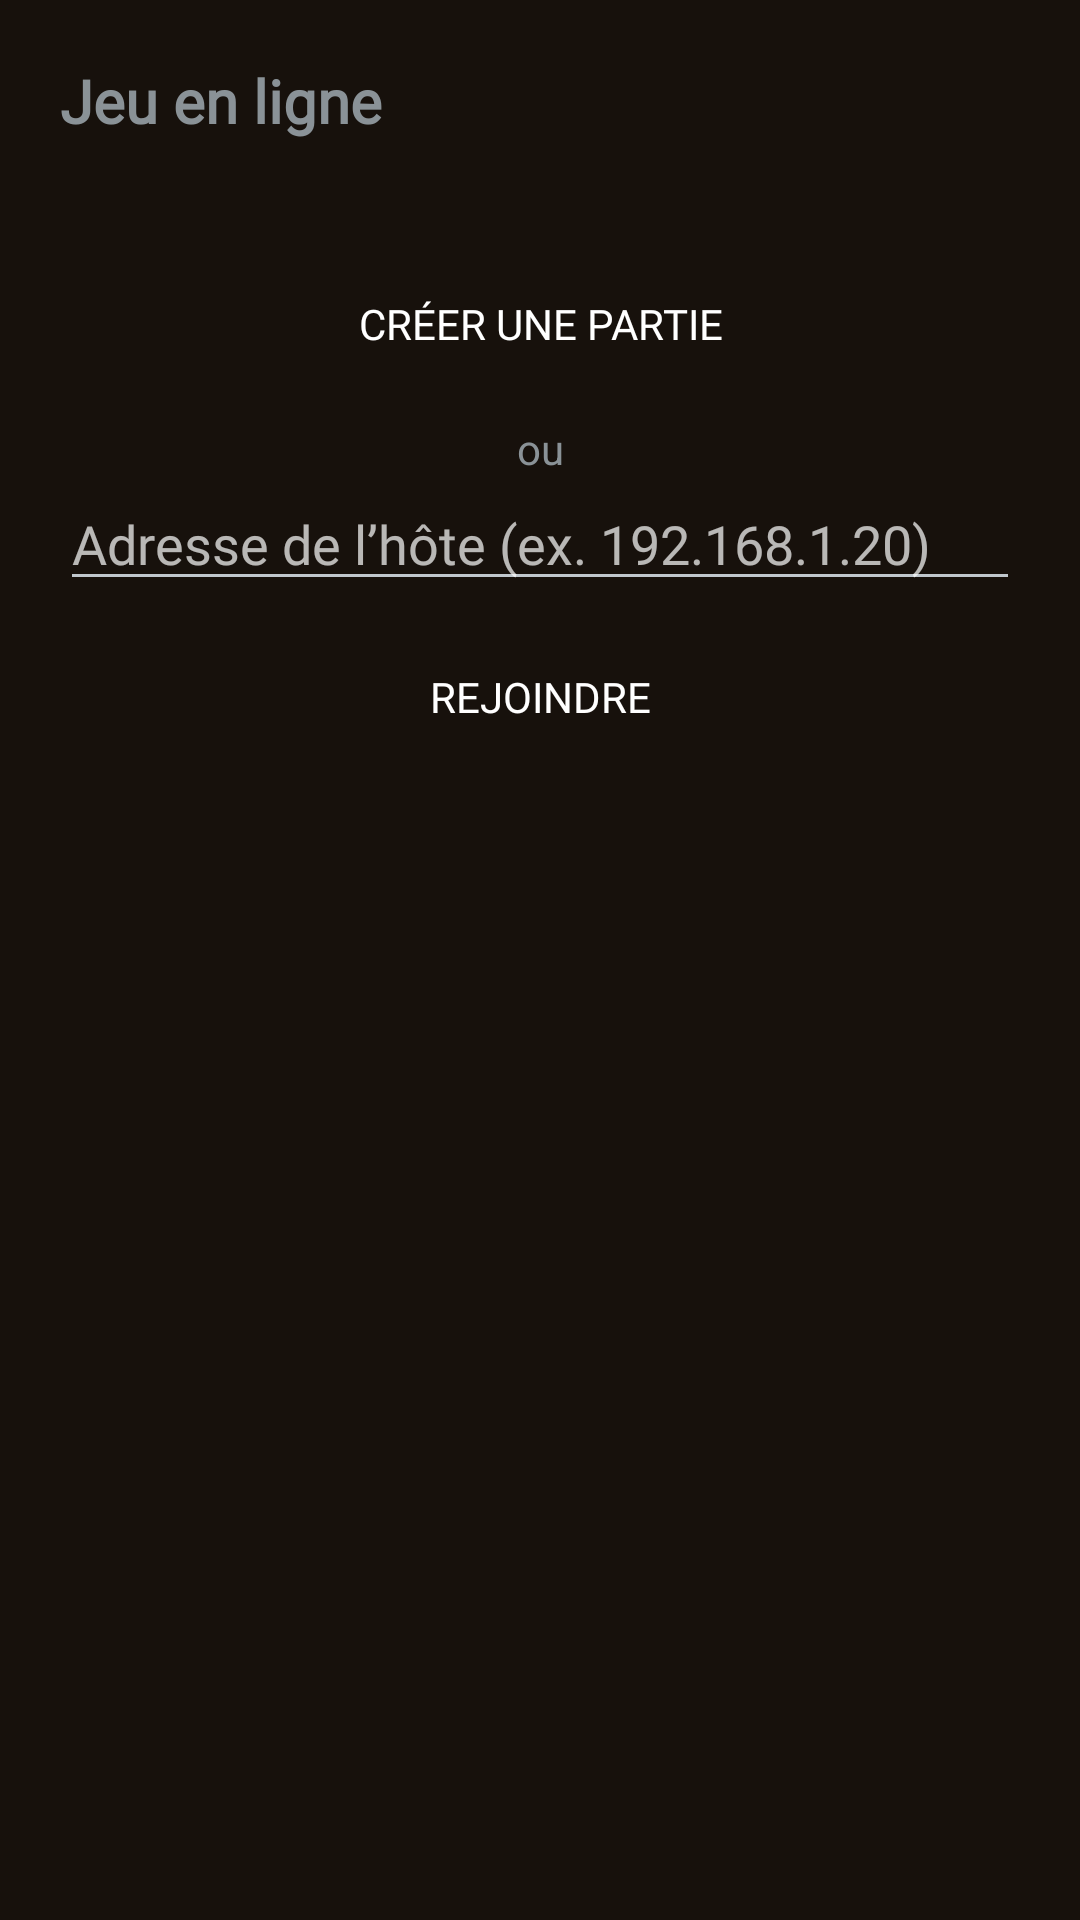

This screen was rendered from an Android layout file. Write that file and the resources it references.
<!-- AndroidManifest.xml: application theme Theme.Billard -->
<!-- res/layout/dialog_online.xml -->
<?xml version="1.0" encoding="utf-8"?>
<LinearLayout xmlns:android="http://schemas.android.com/apk/res/android"
    android:layout_width="match_parent"
    android:layout_height="wrap_content"
    android:orientation="vertical"
    android:padding="20dp">

    <TextView
        android:layout_width="wrap_content"
        android:layout_height="wrap_content"
        android:text="@string/online_title"
        android:textSize="20sp"
        android:textStyle="bold"
        android:fontFamily="@font/bold"/>

    <TextView
        android:id="@+id/my_ip"
        android:layout_width="wrap_content"
        android:layout_height="wrap_content"
        android:layout_marginTop="6dp" />

    <Button
        android:id="@+id/btn_host"
        android:layout_width="match_parent"
        android:layout_height="wrap_content"
        android:layout_marginTop="12dp"
        android:background="@drawable/button_bg"
        android:text="@string/host_btn"
        android:textColor="@android:color/white"
        android:fontFamily="@font/lora"/>

    <TextView
        android:layout_width="match_parent"
        android:layout_height="wrap_content"
        android:layout_marginTop="8dp"
        android:gravity="center"
        android:text="@string/or" />

    <EditText
        android:id="@+id/ip"
        android:layout_width="match_parent"
        android:layout_height="wrap_content"
        android:hint="@string/ip_hint"
        android:inputType="text"
        android:singleLine="true"
        android:fontFamily="@font/bold"/>

    <Button
        android:id="@+id/btn_join"
        android:layout_width="match_parent"
        android:layout_height="wrap_content"
        android:layout_marginTop="8dp"
        android:background="@drawable/button_bg"
        android:text="@string/join_btn"
        android:textColor="@android:color/white"
        android:fontFamily="@font/lora"/>
</LinearLayout>
<!-- resources referenced by this layout -->
<resources>
  <string name="host_btn">Créer une partie</string>
  <string name="ip_hint">Adresse de l’hôte (ex. 192.168.1.20)</string>
  <string name="join_btn">Rejoindre</string>
  <string name="online_title">Jeu en ligne</string>
  <string name="or">ou</string>
  <style name="Theme.Billard" parent="android:Theme.DeviceDefault.NoActionBar">
          <item name="android:windowBackground">@color/hud_bg</item>
      </style>
  <color name="hud_bg">#17110C</color>
</resources>
